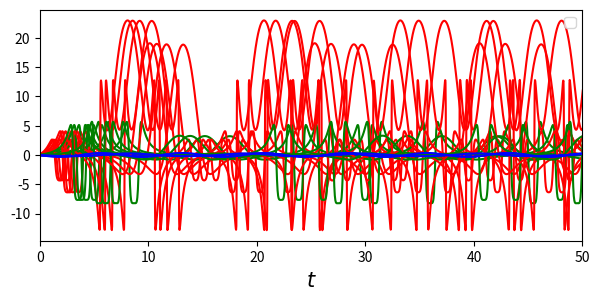
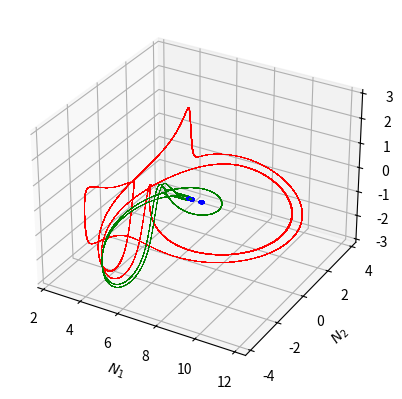

Write Python code to recreate these figures, in order.
import matplotlib.pyplot as plt
import numpy as np

# DEFINICION DE INTEGRADOR TEMPORAL
def RK4_FD(eq, fields, parameters, grids, dt, Nt, operators, t_rate): #implementa rouge-kutta
    t_grid = grids[0]
    x_grid = grids[1]
    y_grid = grids[2]
    fields_history = []
    time_grid = []
    for i in range(Nt - 1):
        old_fields = fields
        k_1 = equations_FD(eq, old_fields, t_grid[i], x_grid, y_grid, parameters, operators)
        k_2 = equations_FD(eq, old_fields + 0.5 * dt * k_1, t_grid[i], x_grid, y_grid, parameters, operators)
        k_3 = equations_FD(eq, old_fields + 0.5 * dt * k_2, t_grid[i], x_grid, y_grid, parameters, operators)
        k_4 = equations_FD(eq, old_fields + dt * k_3, t_grid[i], x_grid, y_grid, parameters, operators)
        new_fields = old_fields + dt * (k_1 + 2 * k_2 + 2 * k_3 + k_4) / 6
        fields = new_fields
        if i % t_rate == 0:
            fields_history.append(fields)
            time_grid.append(t_grid[i])
    return fields, fields_history, time_grid

# DEFINICION DE SISTEMA DE ECUACIONES
def equations_FD(eq, field_slices, t_i, x_grid, y_grid, parameters, operators): #ecuaciones
    if eq == "PT_waveguide":
        U = field_slices[0]
        V = field_slices[1]

        k = parameters[0]
        gamma = parameters[1]
        beta = parameters[2]
        delta = parameters[3]

        F = 1j * k * V - 1j * gamma * (U / (1 + np.abs(U) ** 2)) + (beta + 1j * delta) * U
        G = 1j * k * U - 1j * gamma * (V / (1 + np.abs(V) ** 2)) - (beta + 1j * delta) * V

        fields = np.array([F, G])
    return fields

if __name__ == '__main__':
    eq = "PT_waveguide"
    t_rate = 1

    # PARAMETROS (GAMMA = POTENCIAL, K = ACOPLE, ALPHA = GAIN - LOSS)
    gamma = 10.0
    k = 1.0
    beta = 0.5
    delta = 0.0

    # PARAMETROS INICIALES (P = CANTIDAD CONSERVADA, X = PORCENTAJE DE INFORMACIÓN INICIAL EN DIMERO 2) ####### Vale pico esto, encuentra los puntos estacionarios como la gente
    Ns = np.array([6, 10, 14, 18, 22, 26])
    colors = ["r", "r", "g", "g", "b", "b"]
    theta_0 = 0.0
    n = 0
    phi_01 = np.arcsin(beta / k)
    phi_02 = np.pi - np.arcsin(beta / k)
    z_0 = np.arange(0, 1, 0.2)
    z = z_0
    phi = np.array([phi_01, phi_01, phi_01, phi_01, phi_01, phi_01])  # n * np.pi
    Nphi = len(phi)

    # CONDICIONES INICIALES EN TERMINOS DE P Y X
    U_init = []
    V_init = []
    COLOR = []
    for i in range(len(z)):
        for j in range(len(phi)):
            N = Ns[j]
            R1 = np.sqrt((N - z) / 2)
            R2 = np.sqrt((N + z) / 2)
            U_init.append(R1[i] * np.exp(1j * theta_0))
            V_init.append(R2[i] * np.exp(1j * (theta_0 + phi[j])))
            COLOR.append(colors[j])
    U_init = np.array(U_init)
    V_init = np.array(V_init)

    # DEFINICIÓN DE GRILLA TEMPORAL, ESPACIAL SE DEFINE COMO ARRAY CERO POR COMO FUNCIONA EL CODIGO
    [tmin, tmax, dt] = [0, 1000, 0.025]
    t_grid = np.arange(tmin, tmax + dt, dt)         # TEMPORAL GRID DEFINITION
    x_grid = np.array([0])           # SPATIAL GRID DEFINITION
    T = tmax
    Nt = t_grid.shape[0]

    # CONDICIONES INICIALES EN TERMINOS DE P Y X

    print(np.abs(U_init))
    print(np.abs(V_init))

    # EMPAQUETAMIENTO DE PARAMETROS PARA SIMULACIÓN
    operators = [0]
    fields_init = [U_init, V_init]
    grids = [t_grid, x_grid, 0]
    parameters_np = np.array([k, gamma, beta, delta])

    # SIMULACIÓN NUMERICA
    final_fields, fields_history, time_grid = RK4_FD(eq, fields_init, parameters_np, grids, dt, Nt, operators, t_rate)      #NUMERICAL SIMULATION

    # REOBTENIENDO DATOS DE SIMULACIÓN
    U = np.array(fields_history)[:, 0]
    V = np.array(fields_history)[:, 1]
    lightness = 1
    U_light = U[0::lightness]
    V_light = V[0::lightness]
    t_light = np.array(time_grid[0::lightness])
    P1 = np.abs(U_light) ** 2
    P2 = np.abs(V_light) ** 2

    N_variable = P1 + P2
    z_variable = P2 - P1
    arg_variable = np.angle(U_light * np.conjugate(V_light))
    ############### GENERIC INITIAL AND FINAL TIME ###############
    t_init = 0
    t_final = 50
    i_0 = np.argmin(np.abs(t_light - t_init))
    i_f = np.argmin(np.abs(t_light - t_final))

    ############### GRAFICO DE P1, P2 Y P EN EL TIEMPO ###############

    #fig, ax = plt.subplots(1, 1, figsize=(7, 3))
    #ax.plot(t_light[i_0:i_f], P1[i_0:i_f], color='b', label="$|u_1(t)|^2$")
    #ax.plot(t_light[i_0:i_f], P2[i_0:i_f], color='r', label="$|u_2(t)|^2$")
    #ax.plot(t_light[i_0:i_f], P1[i_0:i_f] + P2[i_0:i_f], color='k', label="$P(t)$")
    #ax.legend(fontsize=10, loc="upper right")
    #ax.set_xlabel("$t$", fontsize=15)
    #ax.set_xlim(t_init, t_final)
    #plt.show()
    #plt.close()

    #Q = k * np.imag(U_light[:-1, :] * np.diff(np.conjugate(U_light), axis=0) / dt - V_light[:-1, :] * np.diff(np.conjugate(V_light), axis=0) / dt)
    R1_variable = np.abs(U_light)
    R2_variable = np.abs(V_light)
    N1_variable = R1_variable + R2_variable
    N2_variable = R1_variable - R2_variable
    Q = R1_variable[:-1, :] * np.diff(R2_variable, axis=0) / dt  - R2_variable[:-1, :] * np.diff(R1_variable, axis=0) / dt
    fig, ax = plt.subplots(1, 1, figsize=(7, 3))
    for i in range(len(N_variable[0, :])):
        ax.plot(t_light[:-1], Q[:, i], color=COLOR[i])
    ax.legend(fontsize=10, loc="upper right")
    ax.set_xlabel("$t$", fontsize=15)
    ax.set_xlim(t_init, t_final)
    plt.show()
    plt.close()

    fig = plt.figure()
    ax = fig.add_subplot(111, projection='3d')
    for i in range(len(N_variable[0, :])):
        #ax.plot3D(N_variable[:, i], z_variable[:, i], np.unwrap(arg_variable, axis=0)[:, i], label='3D curve', color=COLOR[i], lw=0.2)
        ax.plot3D(N1_variable[:, i], N2_variable[:, i], np.unwrap(arg_variable, axis=0)[:, i], label='3D curve', color=COLOR[i], lw=0.2)
    ax.set_zlim([-np.pi, np.pi])
    ax.set_xlabel('$N_{1}$')
    ax.set_ylabel('$N_{2}$')
    ax.set_zlabel(r'$\phi$')
    plt.show()
    plt.close()
